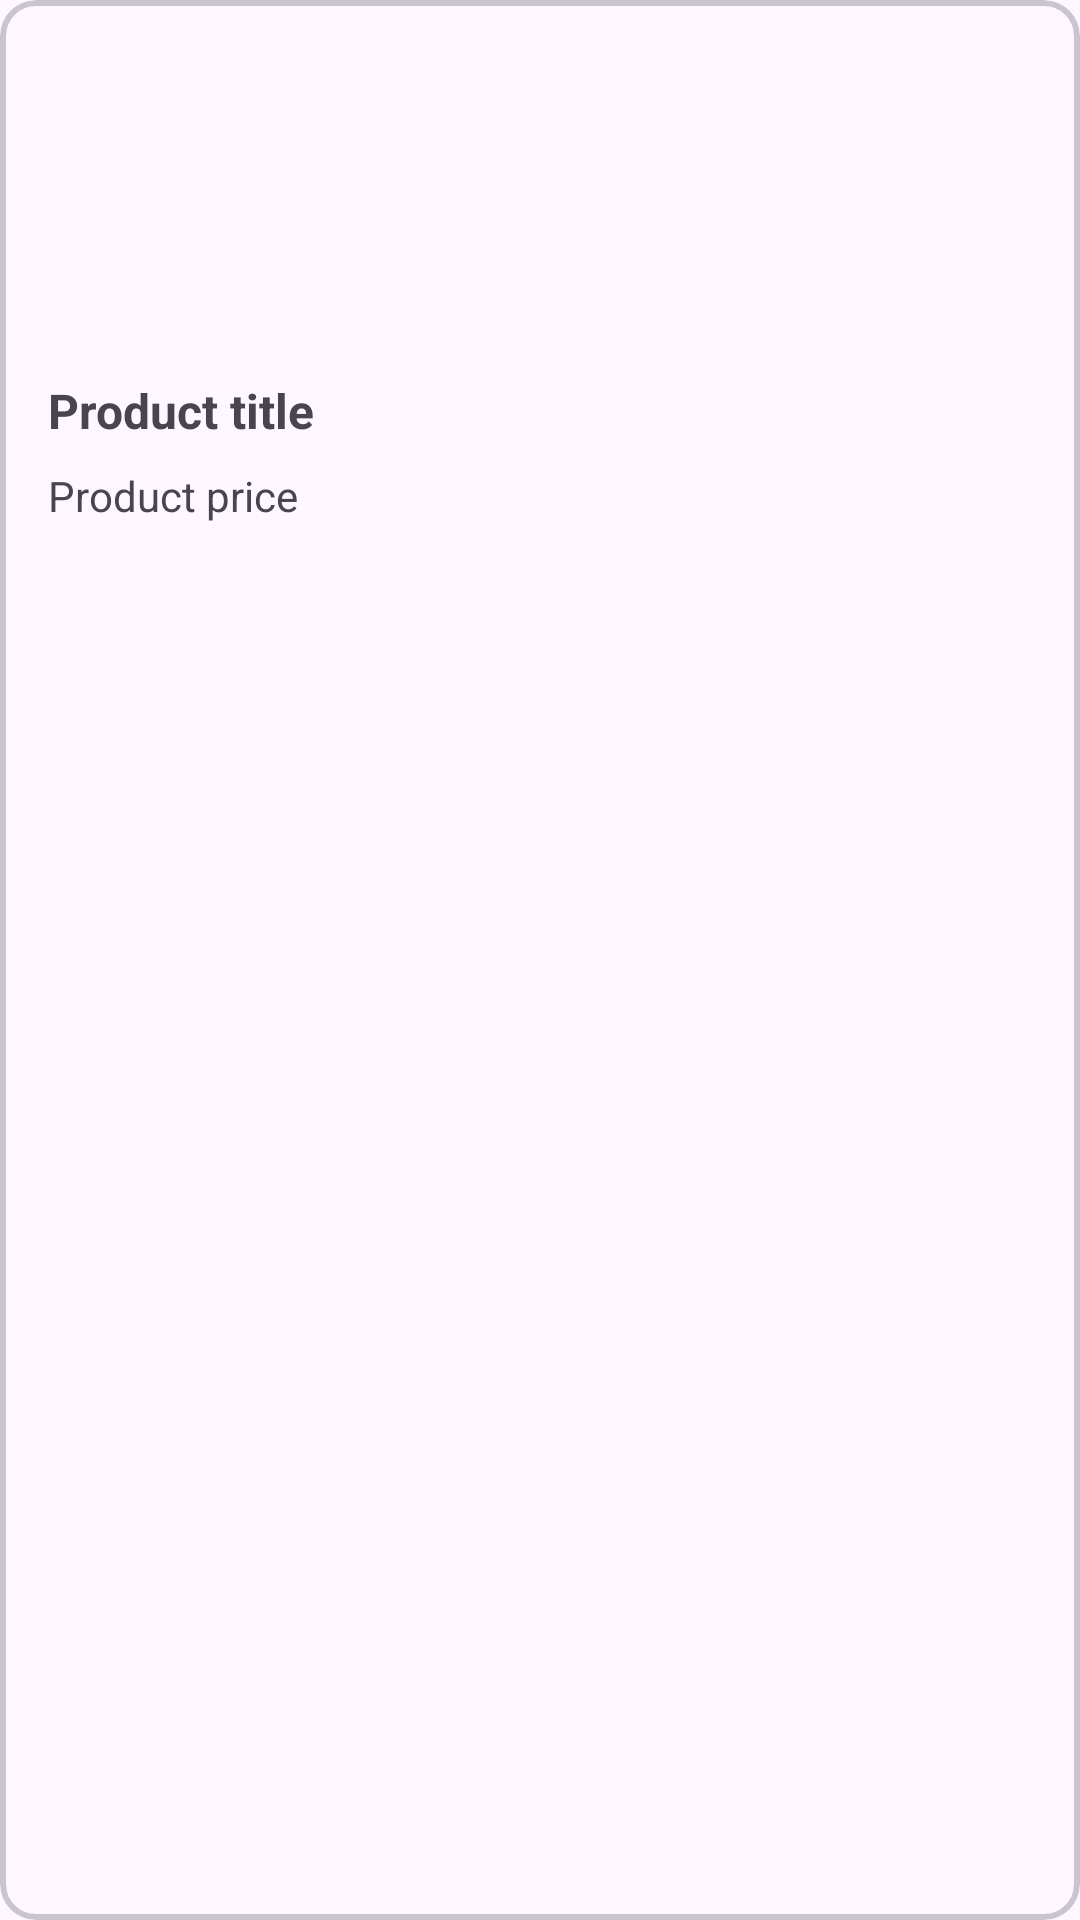

Write the Android layout XML for this screen, with the resource values it uses.
<!-- AndroidManifest.xml: application theme Theme.ConnectAPI -->
<!-- res/layout/view_product.xml -->
<?xml version="1.0" encoding="utf-8"?>
<com.google.android.material.card.MaterialCardView xmlns:android="http://schemas.android.com/apk/res/android"
    android:layout_width="match_parent"
    android:id="@+id/loProductDetail"
    android:layout_height="wrap_content"
    xmlns:app="http://schemas.android.com/apk/res-auto"
    android:layout_margin="8dp"
    app:strokeWidth="2dp"
    app:cardCornerRadius="12dp"
    >
    <LinearLayout
        android:layout_width="match_parent"
        android:layout_height="match_parent"
        android:layout_marginVertical="16dp"
        android:orientation="vertical"
        >
        <ImageView
            android:id="@+id/imgProductImage"
            android:layout_width="match_parent"
            android:layout_height="100dp"
            android:src="@drawable/ic_launcher_background"
            />
        <TextView
            android:id="@+id/txtProductTitle"
            android:layout_width="wrap_content"
            android:layout_height="wrap_content"
            android:layout_marginHorizontal="16dp"
            android:text="Product title"
            android:textSize="16dp"
            android:textStyle="bold"
            android:layout_marginTop="10dp"
            />
        <TextView
            android:id="@+id/txtProductPrice"
            android:layout_width="wrap_content"
            android:layout_height="wrap_content"
            android:layout_marginHorizontal="16dp"
            android:text="Product price"
            android:textSize="14dp"
            android:layout_marginTop="8dp"
            />

    </LinearLayout>

</com.google.android.material.card.MaterialCardView>
<!-- resources referenced by this layout -->
<resources>
  <style name="Theme.ConnectAPI" parent="Base.Theme.ConnectAPI" />
  <style name="Base.Theme.ConnectAPI" parent="Theme.Material3.DayNight.NoActionBar">
          
          
      </style>
</resources>
